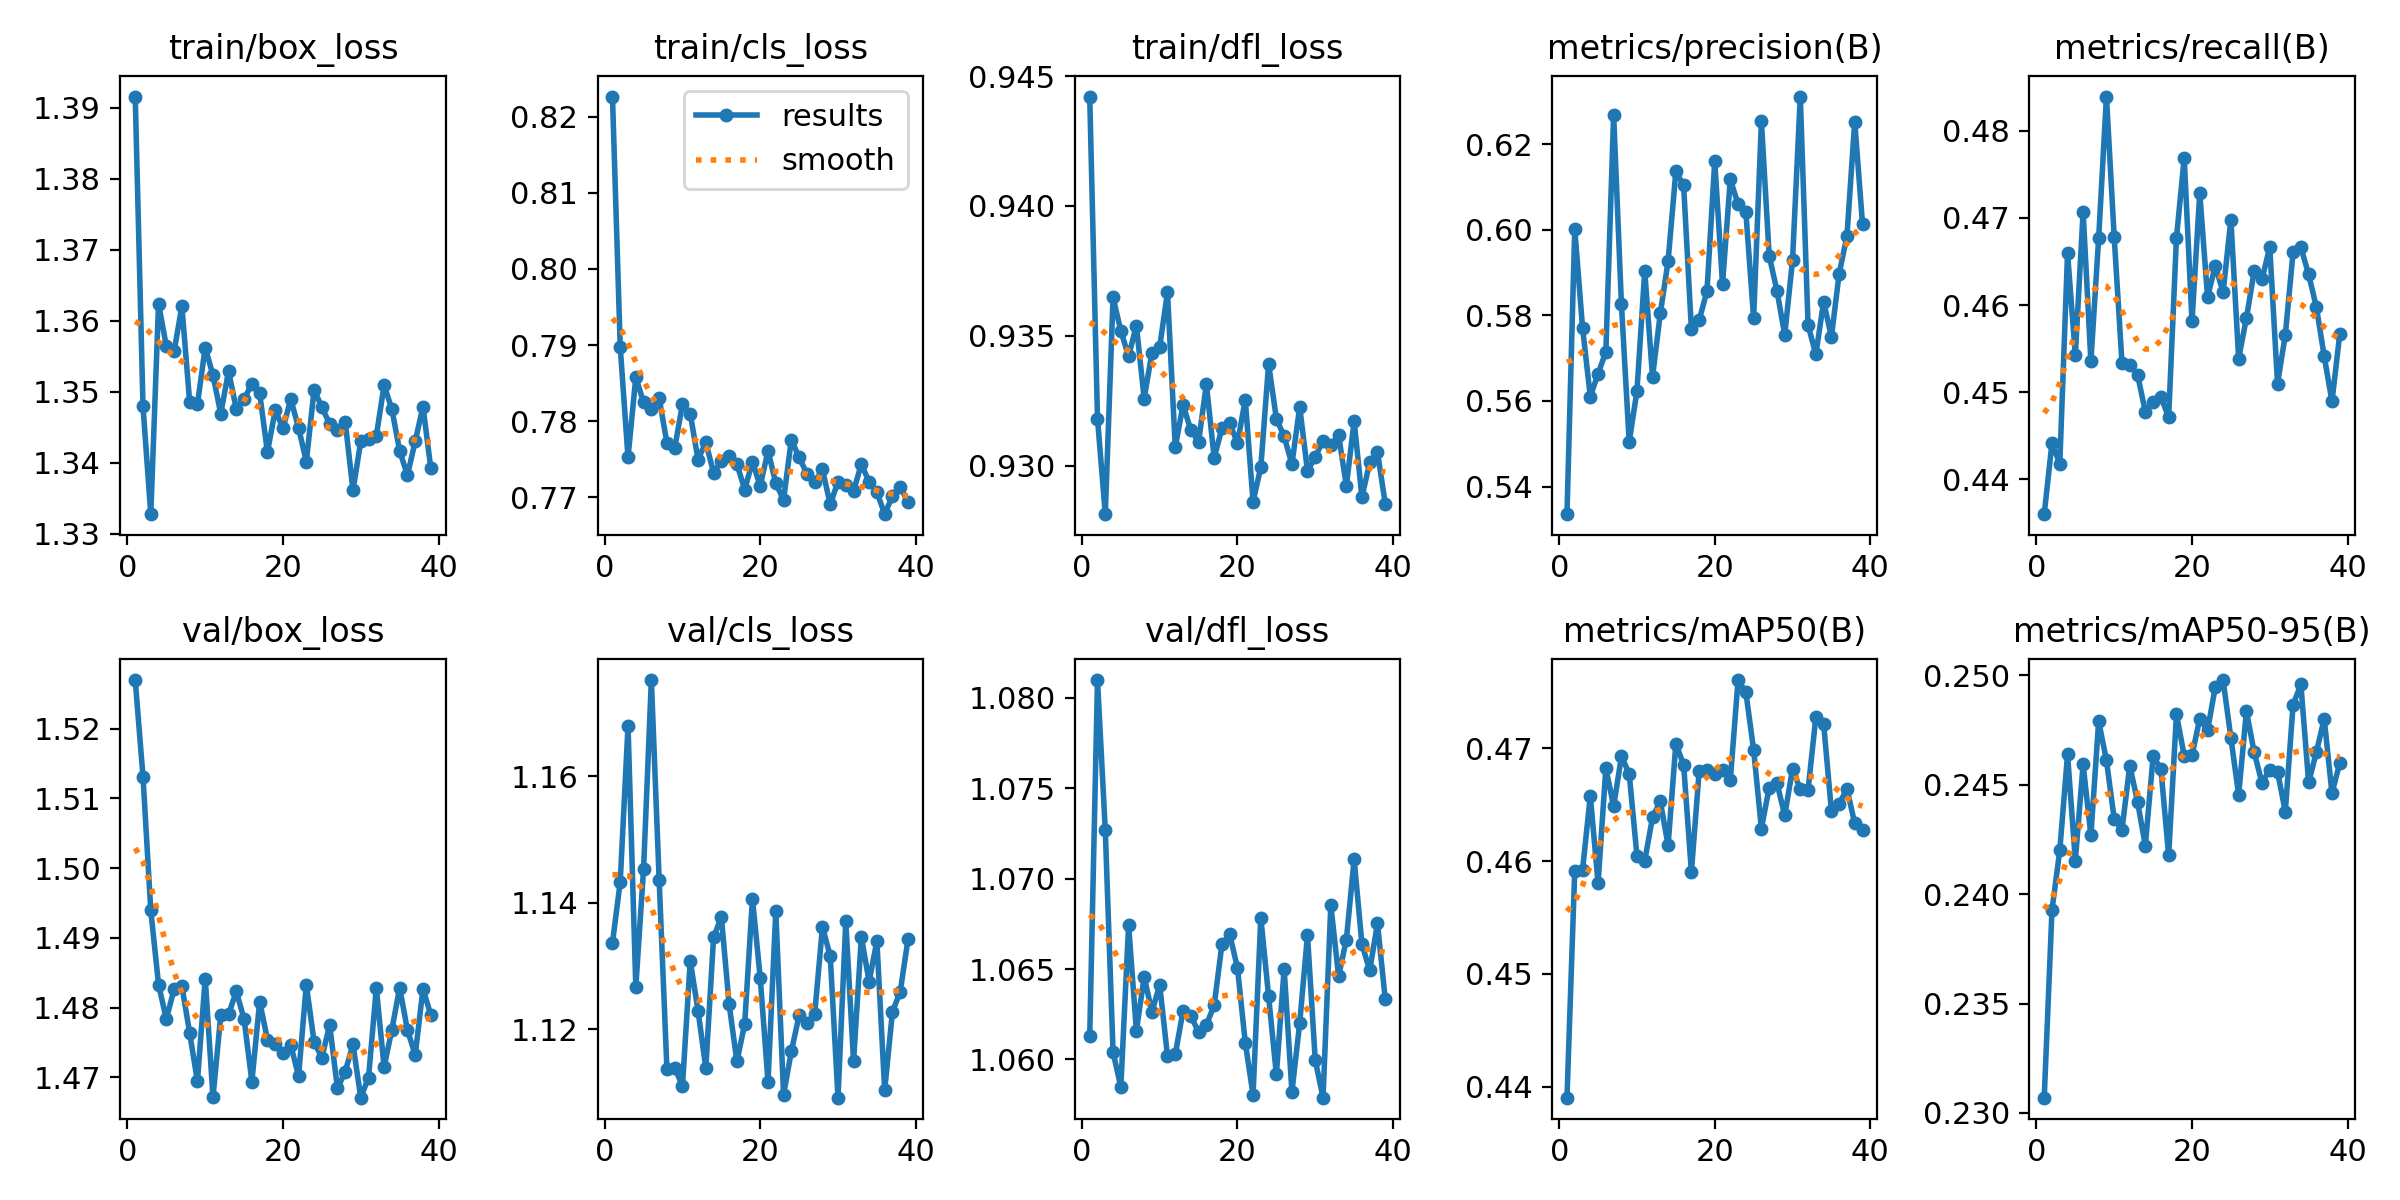

The table this chart was drawn from, first rows:
epoch, time, train/box_loss, train/cls_loss, train/dfl_loss, metrics/precision(B), metrics/recall(B), metrics/mAP50(B), metrics/mAP50-95(B), val/box_loss, val/cls_loss, val/dfl_loss, lr/pg0, lr/pg1, lr/pg2
1, 87.07, 1.392, 0.8226, 0.9442, 0.5335, 0.436, 0.439, 0.2307, 1.527, 1.134, 1.061, 0.06691, 0.0001663, 0.0001663
2, 188, 1.348, 0.7897, 0.9318, 0.6002, 0.4442, 0.4592, 0.2393, 1.513, 1.143, 1.081, 0.03374, 0.0003329, 0.0003329
3, 941.2, 1.333, 0.7752, 0.9281, 0.5771, 0.4417, 0.4592, 0.242, 1.494, 1.168, 1.073, 0.0005737, 0.0004991, 0.0004991
4, 1028, 1.362, 0.7858, 0.9365, 0.561, 0.4659, 0.4658, 0.2464, 1.483, 1.127, 1.06, 0.0004989, 0.0004989, 0.0004989
5, 1117, 1.356, 0.7825, 0.9352, 0.5664, 0.4542, 0.458, 0.2415, 1.478, 1.145, 1.058, 0.000498, 0.000498, 0.000498
6, 1771, 1.356, 0.7815, 0.9342, 0.5715, 0.4707, 0.4682, 0.2459, 1.483, 1.175, 1.067, 0.000497, 0.000497, 0.000497
7, 1843, 1.362, 0.7831, 0.9354, 0.6269, 0.4536, 0.4648, 0.2427, 1.483, 1.144, 1.062, 0.0004956, 0.0004956, 0.0004956
8, 1922, 1.349, 0.7772, 0.9326, 0.5826, 0.4677, 0.4693, 0.2479, 1.476, 1.114, 1.065, 0.000494, 0.000494, 0.000494
9, 2008, 1.348, 0.7764, 0.9344, 0.5504, 0.4839, 0.4677, 0.2461, 1.469, 1.114, 1.063, 0.0004922, 0.0004922, 0.0004922
10, 2482, 1.356, 0.7822, 0.9346, 0.5624, 0.4678, 0.4605, 0.2434, 1.484, 1.111, 1.064, 0.0004902, 0.0004902, 0.0004902
11, 2557, 1.352, 0.781, 0.9367, 0.5904, 0.4533, 0.46, 0.2429, 1.467, 1.131, 1.06, 0.0004879, 0.0004879, 0.0004879
12, 2648, 1.347, 0.775, 0.9307, 0.5656, 0.4531, 0.4639, 0.2459, 1.479, 1.123, 1.06, 0.0004854, 0.0004854, 0.0004854
13, 2727, 1.353, 0.7772, 0.9323, 0.5804, 0.452, 0.4653, 0.2442, 1.479, 1.114, 1.063, 0.0004826, 0.0004826, 0.0004826
14, 3240, 1.348, 0.7732, 0.9314, 0.5926, 0.4478, 0.4614, 0.2422, 1.482, 1.135, 1.062, 0.0004796, 0.0004796, 0.0004796
15, 3310, 1.349, 0.7747, 0.9309, 0.6136, 0.4489, 0.4704, 0.2463, 1.478, 1.138, 1.062, 0.0004764, 0.0004764, 0.0004764
16, 3389, 1.351, 0.7754, 0.9332, 0.6103, 0.4495, 0.4685, 0.2457, 1.469, 1.124, 1.062, 0.000473, 0.000473, 0.000473
17, 3476, 1.35, 0.7744, 0.9303, 0.5767, 0.4471, 0.459, 0.2418, 1.481, 1.115, 1.063, 0.0004694, 0.0004694, 0.0004694
18, 3568, 1.341, 0.771, 0.9314, 0.5789, 0.4677, 0.468, 0.2482, 1.475, 1.121, 1.066, 0.0004655, 0.0004655, 0.0004655
19, 3664, 1.347, 0.7747, 0.9316, 0.5857, 0.4769, 0.4681, 0.2463, 1.475, 1.141, 1.067, 0.0004615, 0.0004615, 0.0004615
20, 3734, 1.345, 0.7715, 0.9309, 0.616, 0.4581, 0.4677, 0.2464, 1.474, 1.128, 1.065, 0.0004572, 0.0004572, 0.0004572
21, 3810, 1.349, 0.7761, 0.9325, 0.5873, 0.4728, 0.4681, 0.248, 1.475, 1.112, 1.061, 0.0004527, 0.0004527, 0.0004527
22, 3889, 1.345, 0.7718, 0.9286, 0.6118, 0.4609, 0.4672, 0.2475, 1.47, 1.139, 1.058, 0.0004481, 0.0004481, 0.0004481
23, 3959, 1.34, 0.7697, 0.93, 0.6059, 0.4645, 0.476, 0.2495, 1.483, 1.11, 1.068, 0.0004432, 0.0004432, 0.0004432
24, 4029, 1.35, 0.7776, 0.9339, 0.6041, 0.4615, 0.475, 0.2498, 1.475, 1.117, 1.063, 0.0004382, 0.0004382, 0.0004382
25, 4120, 1.348, 0.7752, 0.9318, 0.5793, 0.4698, 0.4698, 0.2472, 1.473, 1.122, 1.059, 0.0004329, 0.0004329, 0.0004329
26, 4623, 1.345, 0.7731, 0.9311, 0.6253, 0.4538, 0.4629, 0.2445, 1.478, 1.121, 1.065, 0.0004275, 0.0004275, 0.0004275
27, 4696, 1.345, 0.772, 0.9301, 0.5939, 0.4585, 0.4665, 0.2484, 1.468, 1.122, 1.058, 0.0004219, 0.0004219, 0.0004219
28, 4794, 1.346, 0.7737, 0.9323, 0.5857, 0.4639, 0.4669, 0.2465, 1.471, 1.136, 1.062, 0.0004162, 0.0004162, 0.0004162
29, 4875, 1.336, 0.7691, 0.9298, 0.5755, 0.463, 0.464, 0.2451, 1.475, 1.132, 1.067, 0.0004103, 0.0004103, 0.0004103
30, 4944, 1.343, 0.7721, 0.9304, 0.5928, 0.4667, 0.4682, 0.2457, 1.467, 1.109, 1.06, 0.0004042, 0.0004042, 0.0004042
31, 5025, 1.343, 0.7716, 0.931, 0.6311, 0.451, 0.4663, 0.2456, 1.47, 1.137, 1.058, 0.000398, 0.000398, 0.000398
32, 5305, 1.344, 0.7708, 0.9308, 0.5777, 0.4566, 0.4663, 0.2438, 1.483, 1.115, 1.069, 0.0003916, 0.0003916, 0.0003916
33, 5386, 1.351, 0.7744, 0.9312, 0.5709, 0.4661, 0.4727, 0.2487, 1.471, 1.135, 1.065, 0.0003851, 0.0003851, 0.0003851
34, 5459, 1.348, 0.772, 0.9292, 0.5832, 0.4666, 0.4722, 0.2496, 1.477, 1.128, 1.067, 0.0003785, 0.0003785, 0.0003785
35, 5537, 1.342, 0.7707, 0.9317, 0.5749, 0.4635, 0.4644, 0.2451, 1.483, 1.134, 1.071, 0.0003717, 0.0003717, 0.0003717
36, 5633, 1.338, 0.7678, 0.9288, 0.5897, 0.4597, 0.4651, 0.2465, 1.477, 1.11, 1.066, 0.0003649, 0.0003649, 0.0003649
37, 5705, 1.343, 0.7702, 0.9301, 0.5985, 0.4541, 0.4664, 0.248, 1.473, 1.123, 1.065, 0.0003579, 0.0003579, 0.0003579
38, 5775, 1.348, 0.7713, 0.9305, 0.6253, 0.4489, 0.4633, 0.2446, 1.483, 1.126, 1.068, 0.0003508, 0.0003508, 0.0003508
39, 6465, 1.339, 0.7694, 0.9285, 0.6013, 0.4567, 0.4627, 0.246, 1.479, 1.134, 1.063, 0.0003436, 0.0003436, 0.0003436
